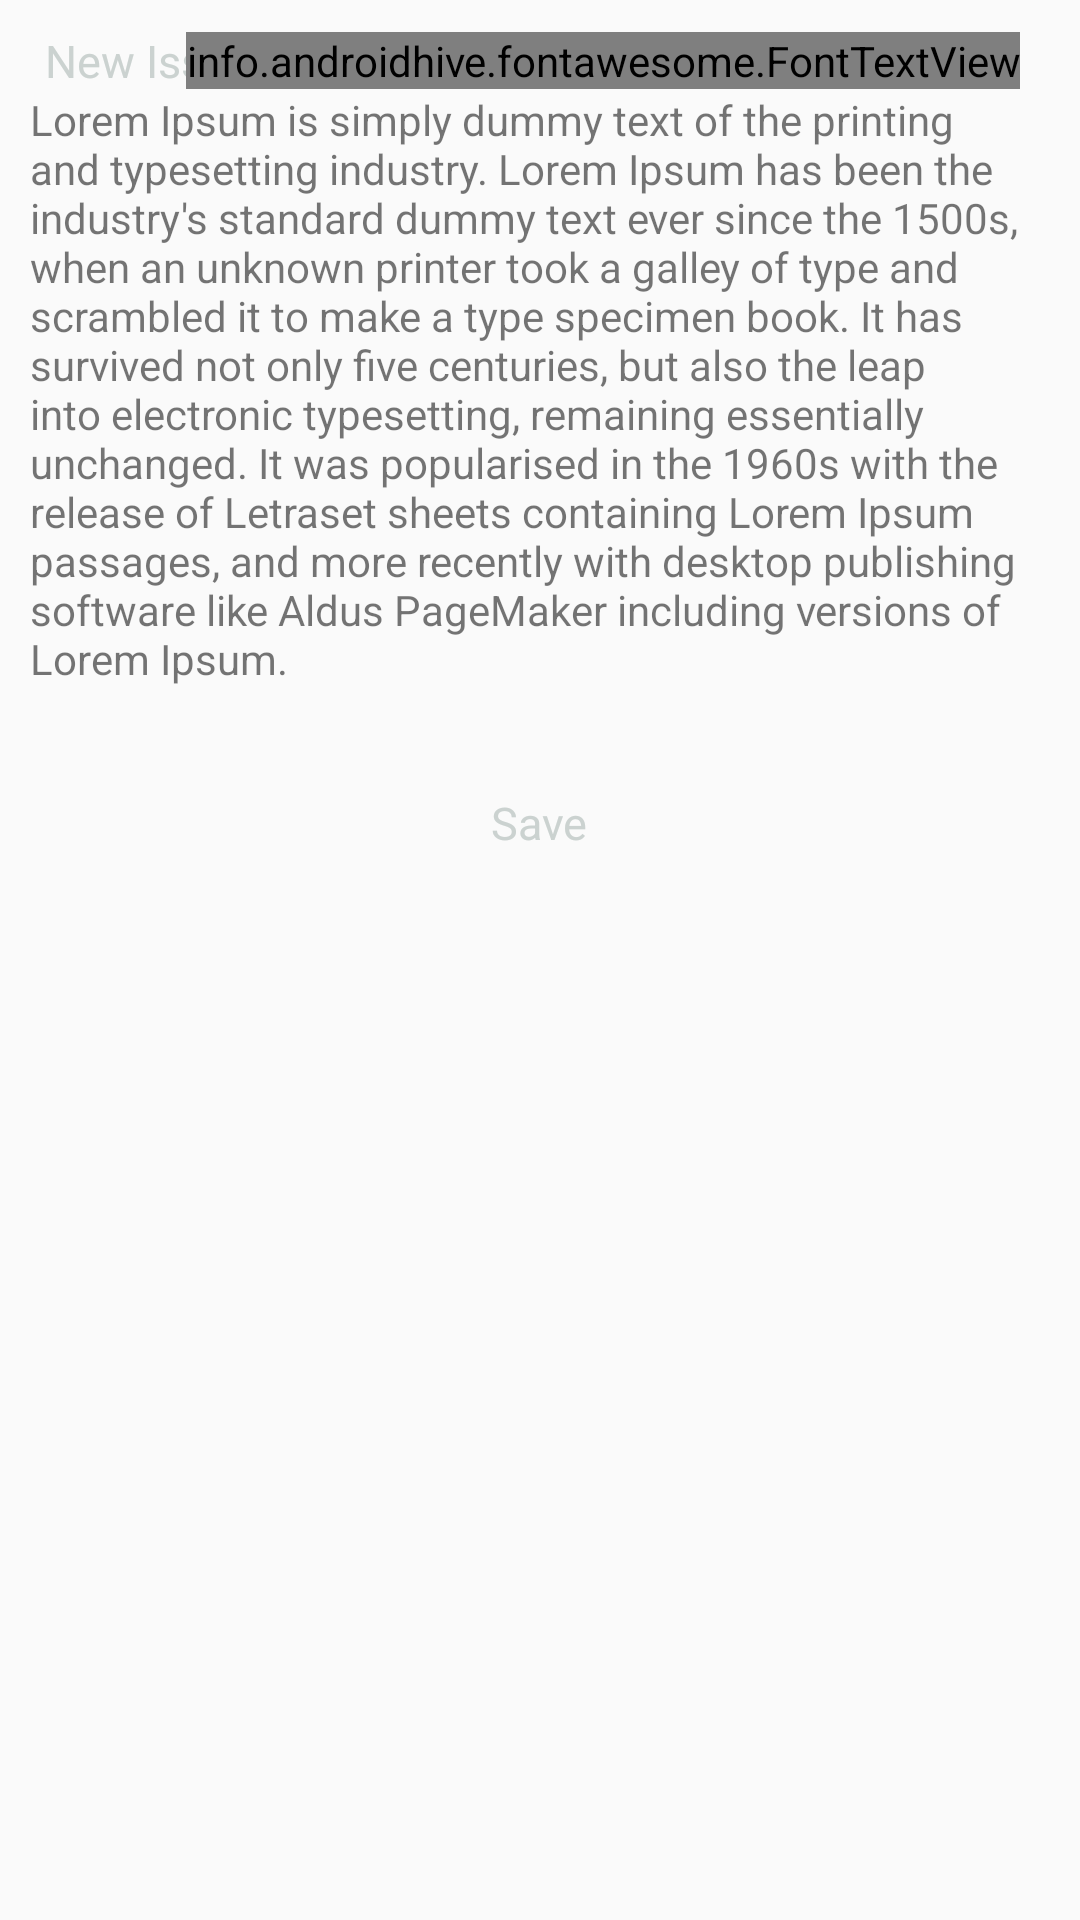

Produce the Android XML layout that renders to this screen, including the resource entries it uses.
<!-- AndroidManifest.xml: application theme AppTheme.NoActionBar -->
<!-- res/layout/dialog_issue.xml -->
<?xml version="1.0" encoding="utf-8"?>
<LinearLayout xmlns:android="http://schemas.android.com/apk/res/android"
    xmlns:app="http://schemas.android.com/apk/res-auto"
    xmlns:tools="http://schemas.android.com/tools"
    android:layout_width="match_parent"
    android:layout_height="match_parent"
    android:orientation="vertical"
    android:padding="@dimen/m10sp">

    <RelativeLayout
        android:layout_width="fill_parent"
        android:layout_height="wrap_content">

        <TextView
            android:layout_width="wrap_content"
            android:layout_height="wrap_content"
            android:layout_alignParentStart="true"
            android:layout_alignParentLeft="true"
            android:layout_centerVertical="true"
            android:layout_marginStart="5dp"
            android:layout_marginLeft="5dp"
            android:text="@string/mTNewAdd"
            android:textColor="@color/colorGray"
            android:textSize="@dimen/m15sp" />


        <info.androidhive.fontawesome.FontTextView
            android:id="@+id/IdDialogClose"
            android:layout_width="wrap_content"
            android:layout_height="wrap_content"
            android:layout_alignParentEnd="true"
            android:layout_alignParentRight="true"
            android:layout_centerVertical="true"
            android:layout_gravity="center"
            android:layout_marginRight="@dimen/m10sp"
            android:text="@string/fa_window_close"
            android:textColor="@color/colorGray"
            android:textSize="@dimen/m20sp"
            app:solid_icon="true" />

    </RelativeLayout>


    <TextView
        android:layout_width="wrap_content"
        android:layout_height="wrap_content"
        android:text="Lorem Ipsum is simply dummy text of the printing and typesetting industry. Lorem Ipsum has been the industry's standard dummy text ever since the 1500s, when an unknown printer took a galley of type and scrambled it to make a type specimen book. It has survived not only five centuries, but also the leap into electronic typesetting, remaining essentially unchanged. It was popularised in the 1960s with the release of Letraset sheets containing Lorem Ipsum passages, and more recently with desktop publishing software like Aldus PageMaker including versions of Lorem Ipsum." />

    <LinearLayout
        android:id="@+id/IdSimpanIssue"
        android:layout_width="match_parent"
        android:layout_height="wrap_content"
        android:layout_gravity="center"
        android:layout_marginLeft="@dimen/m20sp"
        android:layout_marginTop="30dp"
        android:layout_marginRight="@dimen/m20sp"
        android:background="@drawable/ic_buttons"
        android:gravity="center"
        android:orientation="vertical"
        android:padding="5dp">

        <TextView
            android:layout_width="wrap_content"
            android:layout_height="wrap_content"
            android:layout_gravity="center"
            android:text="@string/mSimpan"
            android:textColor="@color/colorGray"
            android:textSize="15dp" />

    </LinearLayout>
</LinearLayout>
<!-- resources referenced by this layout -->
<resources>
  <color name="colorGray">#CBD2D0</color>
  <dimen name="m10sp">10sp</dimen>
  <dimen name="m15sp">15sp</dimen>
  <dimen name="m20sp">20sp</dimen>
  <string name="mSimpan">Save</string>
  <string name="mTNewAdd">New Issue ?</string>
  <style name="AppTheme.NoActionBar">
          <item name="windowActionBar">false</item>
          <item name="windowNoTitle">true</item>
          <item name="colorPrimary">@color/colorAccent</item>
          <item name="colorPrimaryDark">@color/colorAccent</item>
          <item name="colorAccent">@color/colorAccent</item>
          <item name="android:windowFullscreen">true</item>
      </style>
  <color name="colorAccent">#D81B60</color>
</resources>
